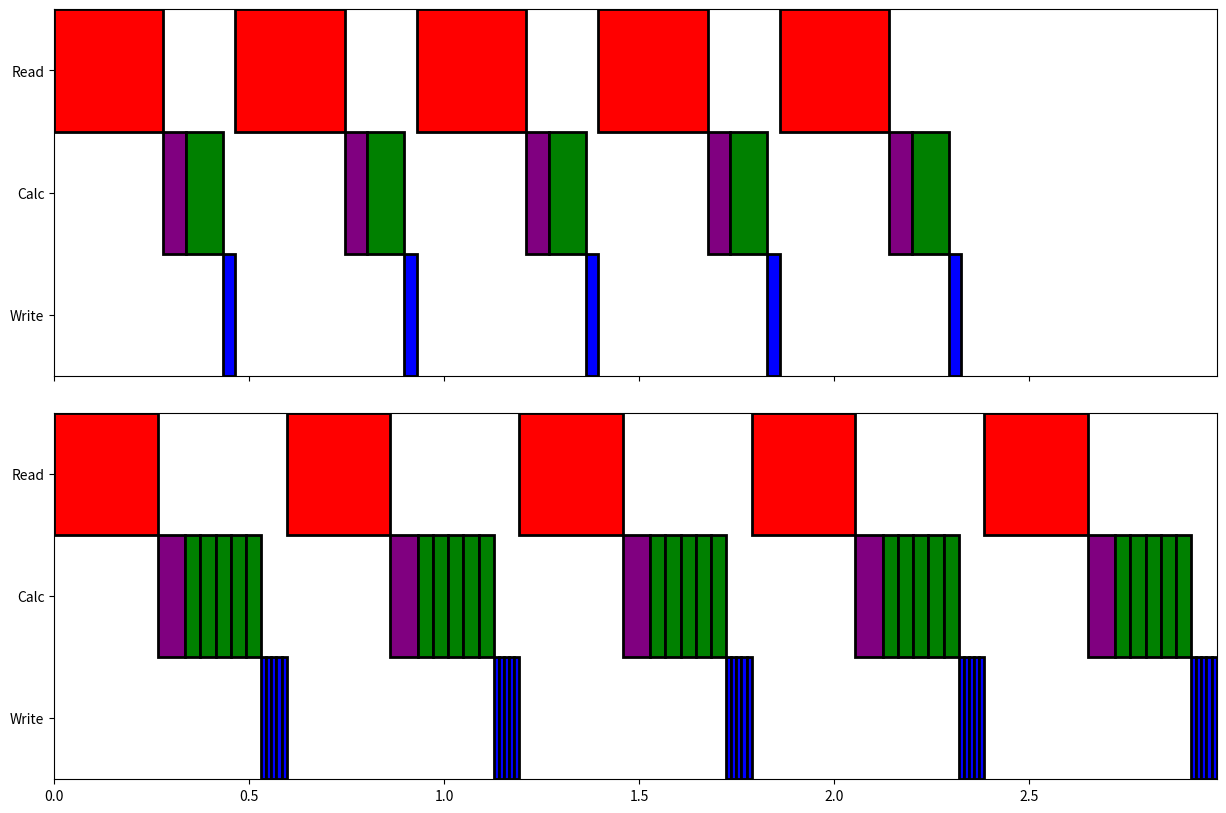

The matplotlib source for this figure: (Note: this script raises an exception after producing the figure.)
#! /usr/bin/env python3

import matplotlib.pyplot as plt
import numpy as np
from matplotlib.patches import Rectangle
import matplotlib.collections as collections

fig, ax = plt.subplots(2, sharex=True, sharey=True, gridspec_kw={'hspace': 0.1},
                       figsize=(15,10))

#fig = plt.figure( figsize=(15,5))
#ax = fig.add_subplot(111)

npointing = 1
secs_plotting = 5

#old timing
#read_time = 0.2 #s
#calc_time = 0.17
#write_time = 0.035

#Galaxy
#retimed with better timing averaging
read_time = 0.516 #s
calc_time = 0.581
write_time = 0.026

#ozstar
read_time = 0.280 #s
cal_time = 0.058
calc_time = 0.095
#calc_time = 0.153 #total calc
write_time = 0.032



#original
read_starts = [0.]
cal_starts = [read_time]
calc_starts = [read_time + cal_time]
write_starts = [read_time + cal_time + calc_time]
for i in range(1,5):
    read_starts.append(write_starts[i-1] + write_time)
    cal_starts.append(read_starts[i] + read_time)
    calc_starts.append(cal_starts[i] + cal_time) 
    write_starts.append(calc_starts[i] + calc_time)

#print(read_starts, calc_starts, write_starts)

linewidth = 2.

for i in range(secs_plotting):
    read  = Rectangle([read_starts[i],  2.],  read_time,  1., facecolor='r',
                      linewidth=linewidth, edgecolor='black')
    ax[0].add_artist(read)
    cal  = Rectangle([cal_starts[i],  1.],  cal_time,  1., facecolor='purple',
                      linewidth=linewidth, edgecolor='black')
    ax[0].add_artist(cal)
    calc  = Rectangle([calc_starts[i],  1.],  calc_time,  1., facecolor='g',
                      linewidth=linewidth, edgecolor='black')
    ax[0].add_artist(calc)
    write = Rectangle([write_starts[i], 0.], write_time, 1., facecolor='b',
                      linewidth=linewidth, edgecolor='black')
    ax[0].add_artist(write)
#plt.axis([0, write_starts[-1]+write_time, 0, 3])
#plt.yticks([0.5, 1.5, 2.5], ['Write', 'Calc', 'Read'], fontsize=20)
#plt.xlabel('Processing time (s)')
#plt.savefig('original_workflow.eps')
#plt.yticks([0.5, 1.5, 2.5], ['Write', 'Calc', 'Read'], fontsize=30)

#plt.clf()
#plt.close()
#fig = plt.figure(figsize=(15,5))
#ax = fig.add_subplot(111)

npointing = 5

#openMP version:
#read_time = 1.36 #s
#calc_time = 0.22
#write_time = 0.084

#serial upgrade 1p:
read_time  = 0.542 #s
calc_time  = 0.510
write_time = 0.009

#serial upgrade 15p:
read_time  = 0.471 #s
calc_time  = 0.368
write_time = 0.012

#serial and cal once 1p:
read_time  = 0.499 #s
calc_time  = 0.363
write_time = 0.008

#serial and cal once 15p:
read_time  = 0.516 #s
calc_time  = 0.275
write_time = 0.016

#Ozstar
#serial and cal once 15p:
read_time  = 0.266 #s
calc_time  = 0.044
write_time = 0.013

#Ozstar
#serial and cal once 1p:
read_time  = 0.266 #s
cal_time   = 0.070
#calc_time  = 0.085 Calculated using calc_time_total * .55
calc_time  = 0.039 # calculated from the (15p_calc_time - 0.07)/15

#calc_time = 0.155 #total
write_time = 0.013



#multi-pixel
read_starts = [0.]
cal_starts = [read_time]
temp_calc = [read_time + cal_time]
for p in range(1, npointing):
    temp_calc.append(temp_calc[p-1] + calc_time)
calc_starts = [temp_calc]
temp_write = [read_time + cal_time + calc_time*npointing]
for p in range(1, npointing):
    temp_write.append(temp_write[p-1] + write_time)
write_starts = [temp_write]
for i in range(1, secs_plotting):
    """
    #async mode
    if i == 1:
        read_starts.append(read_starts[0] + read_time)
    #elif i == 2:
    #    read_starts.append(read_starts[1] + calc_time)
    else:
        read_starts.append(calc_starts[i-2][0] + npointing*calc_time)
    temp_calc = [calc_starts[i-1][-1] + calc_time]
    for p in range(1, npointing):
        temp_calc.append(temp_calc[p-1] + calc_time)
    calc_starts.append(temp_calc) 
    temp_write = [calc_starts[i][-1] + calc_time]
    for p in range(1, npointing):
        temp_write.append(temp_write[p-1] + write_time)
    write_starts.append(temp_write)
    """
    read_starts.append(write_starts[-1][-1] + write_time)
    cal_starts.append(read_starts[i] + read_time)
    temp_calc = [cal_starts[i] + cal_time]
    for p in range(1, npointing):
        temp_calc.append(temp_calc[p-1] + calc_time)
    calc_starts.append(temp_calc) 
    temp_write = [calc_starts[i][-1] + calc_time]
    for p in range(1, npointing):
        temp_write.append(temp_write[p-1] + write_time)
    write_starts.append(temp_write)


#print(read_starts, calc_starts, write_starts)

patches = []
for i in range(secs_plotting):
    read  = Rectangle([read_starts[i],  2.],  read_time, 1., facecolor='r',
                      linewidth=linewidth, edgecolor='black')
    ax[1].add_artist(read)
    cal  = Rectangle([cal_starts[i],  1.],  cal_time, 1., facecolor='purple',
                      linewidth=linewidth, edgecolor='black')
    ax[1].add_artist(cal)
    for p in range(npointing):
        calc  = Rectangle([calc_starts[i][p],  1.],  calc_time, 1., facecolor='g',
                          linewidth=linewidth, edgecolor='black')
        ax[1].add_artist(calc)
    for p in range(npointing):
        write = Rectangle([write_starts[i][p], 0.], write_time, 1., facecolor='b',
                          linewidth=linewidth, edgecolor='black')
        ax[1].add_artist(write)
#p = collections.PatchCollection(patches)
#ax.add_collection(p)
print(write_starts[0][-1], write_starts[1][-1], write_starts[2][-1], write_starts[3][-1], write_starts[4][-1])
plt.axis([0, write_starts[-1][-1] + write_time, 0, 3])
plt.yticks([0.5, 1.5, 2.5], ['Write', 'Calc', 'Read'])
for tick in ax[0].yaxis.get_major_ticks():
    tick.label.set_fontsize(30)
for tick in ax[1].yaxis.get_major_ticks():
    tick.label.set_fontsize(30)
plt.xticks(fontsize=30)
plt.xlabel('Processing time (s)', fontsize=30)
plt.savefig('multi-pixel_workflow.eps')


